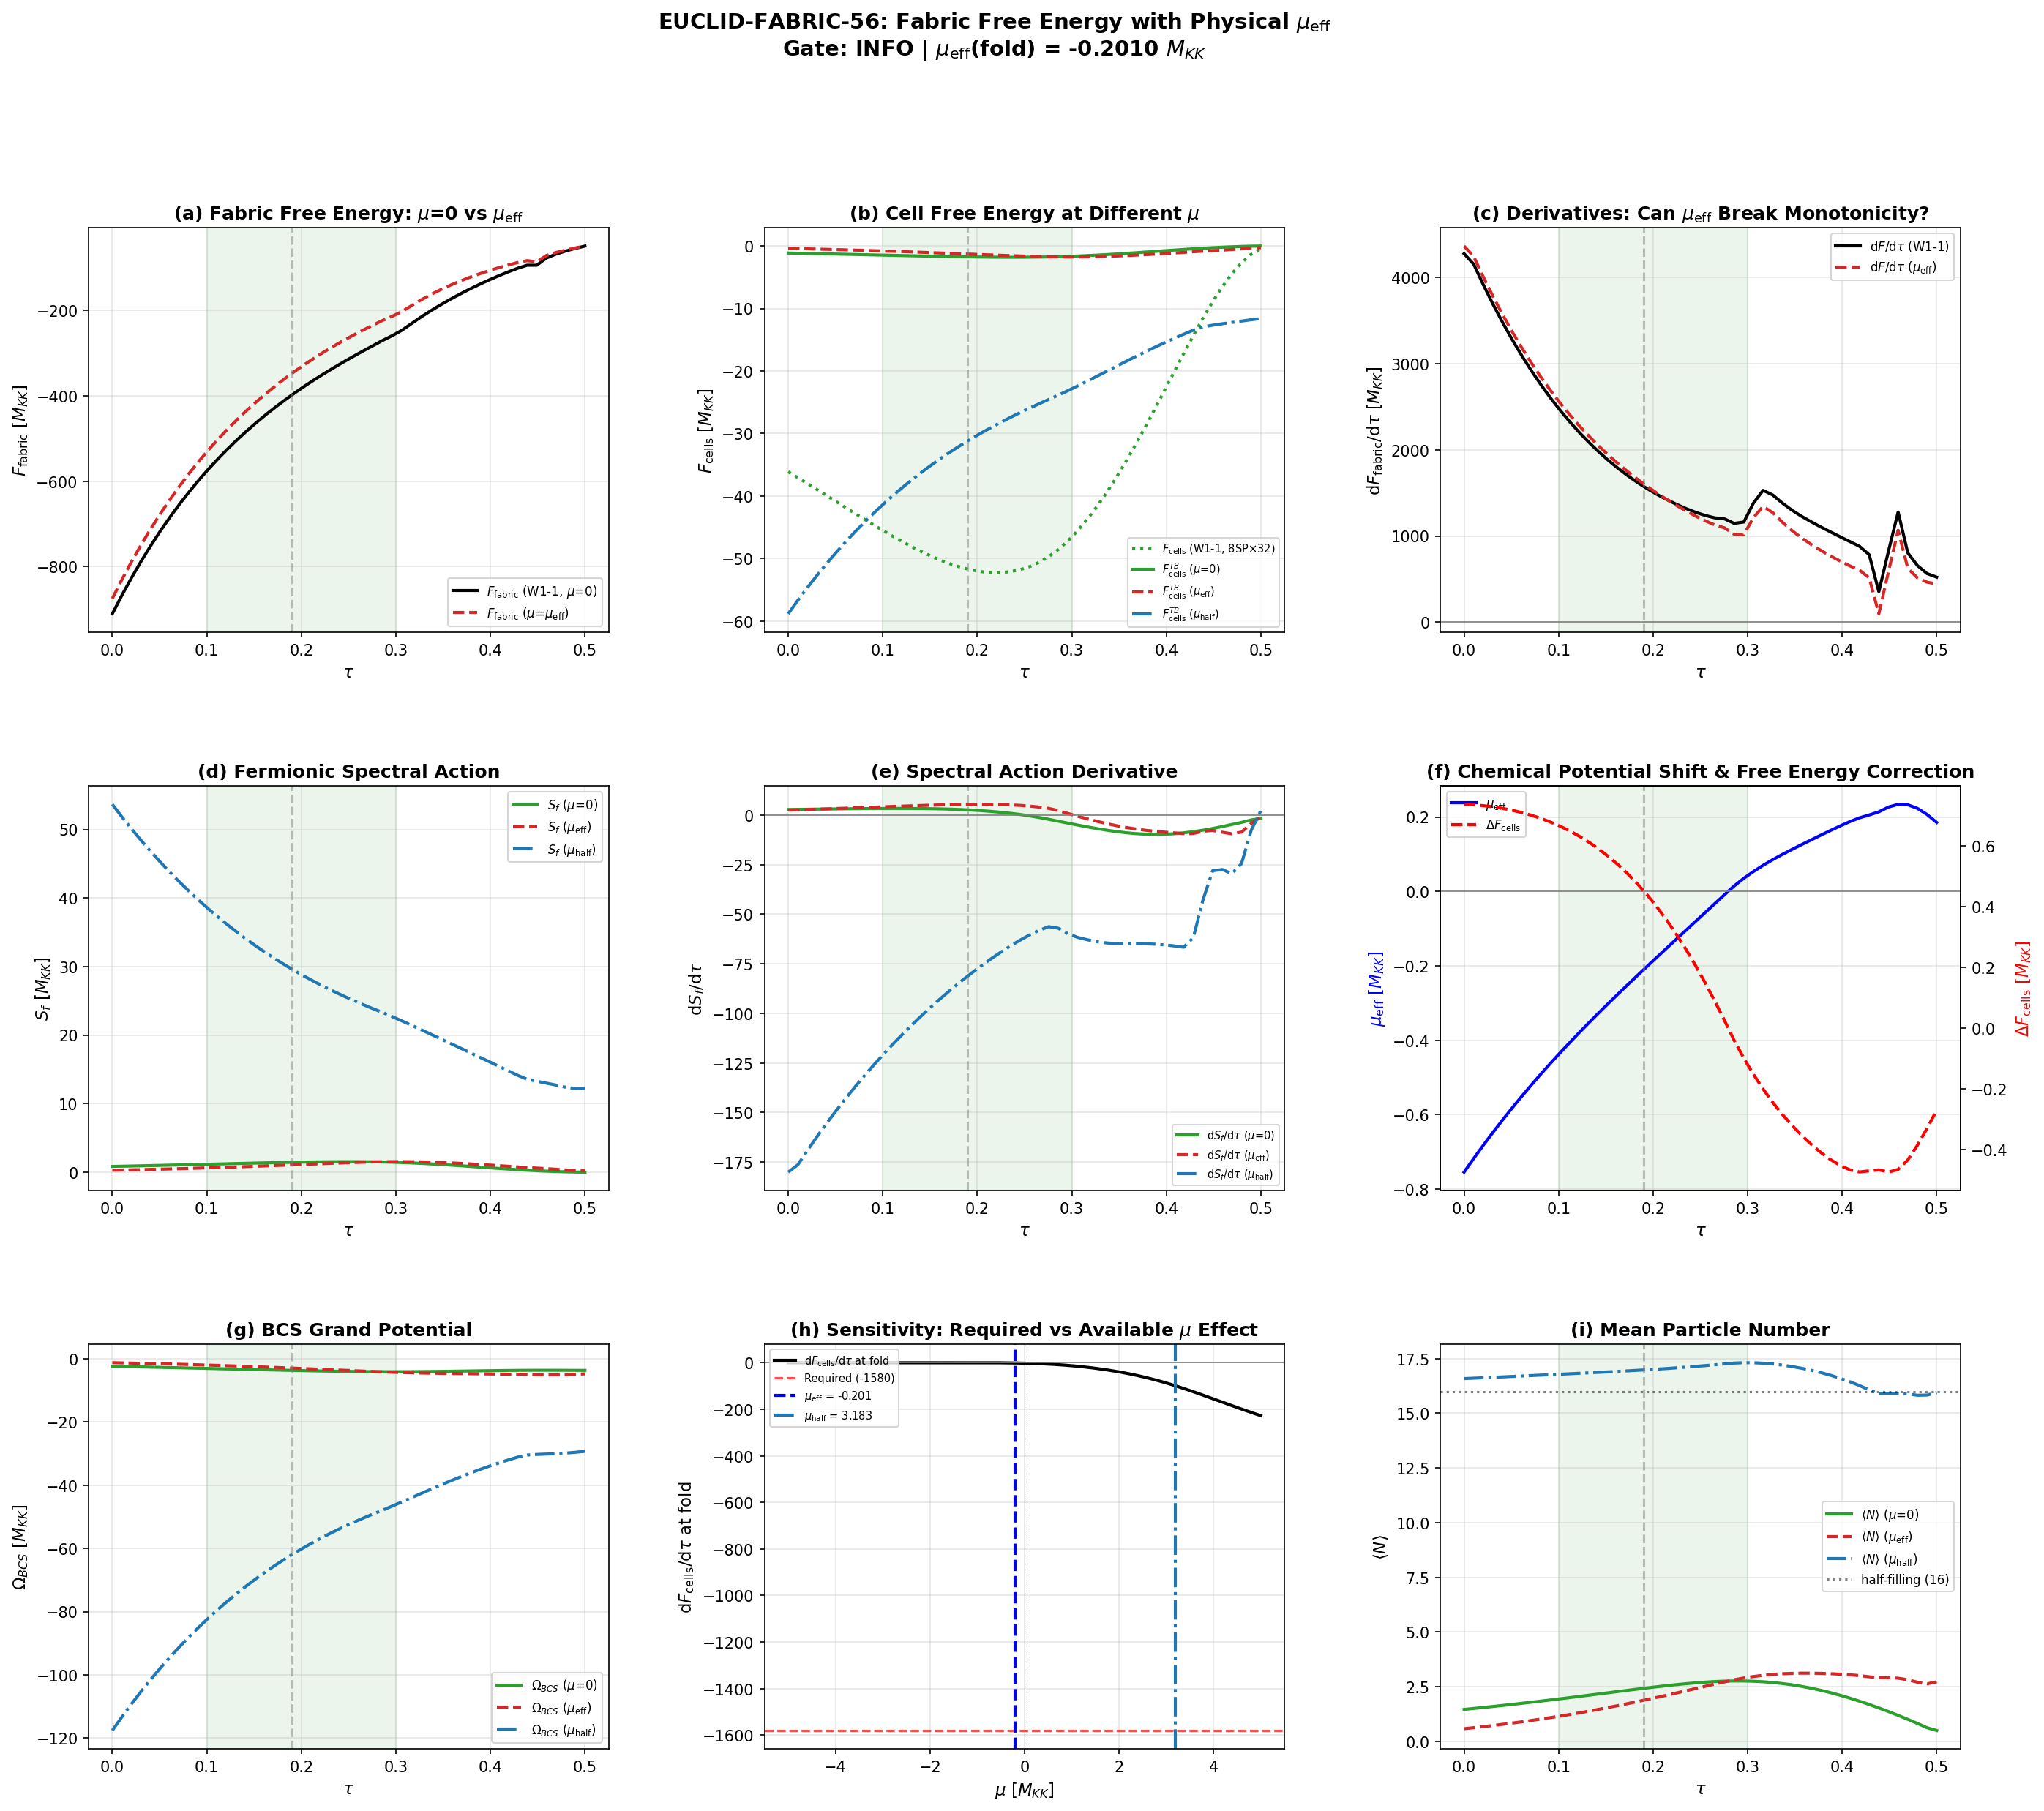

This chart was generated by the following Python code:
#!/usr/bin/env python3
"""
s56_euclid_fabric.py — Euclidean Free Energy on Fabric with Physical mu_eff

EUCLID-FABRIC-56 (INFO gate):
Cross-check of W1-1 (ROTOR-MF-56) with the physical mu_eff from W1-4 (MU-SHIFT-56).

The question: W1-1 computed F_cells at mu=0 (PH-symmetric, S34 theorem). W1-4 showed
mu_eff = -0.201 M_KK at the fold (PH broken by non-bipartite CG graph). Does computing
F_cells at the PHYSICAL mu_eff change the monotonicity of F_fabric?

Method:
1. F_cells(tau, mu_eff) using the FULL 32 TB eigenvalues (not 8 per cell):
   F_cells(tau, mu) = -T_GH * Sum_{k=0}^{31} ln(1 + exp(-(E_k - mu)/T_GH))
   This is the grand canonical free energy of the fabric single-particle sector.

2. Fermionic spectral action S_f at mu_eff:
   n_k(mu) = 1/(1 + exp((E_k - mu)/T_GH))  (Fermi-Dirac occupation)
   S_f(tau, mu) = Sum_k n_k * |E_k|
   Check sign of dS_f/dtau (S55 showed positive at half-filling, negative at mu=0).

3. BCS grand potential Omega_BCS at mu_eff:
   xi_k = E_k - mu
   E_qp_k = sqrt(xi_k^2 + Delta^2)
   Omega_BCS = Sum_k [xi_k - E_qp_k + Delta^2/(2*E_qp_k)*tanh(E_qp_k/(2T))]
   This captures the BCS pairing contribution at finite mu.

4. F_fabric_corrected = F_cells(mu_eff) + F_Josephson + F_BA

Gate: EUCLID-FABRIC-56 = INFO (cross-check, not pass/fail).

Author: phonon-first-cosmologist
Session: S56, Wave 2, Task 1
"""

import sys
import numpy as np
from scipy.interpolate import interp1d
import matplotlib
matplotlib.use('Agg')
import matplotlib.pyplot as plt
from matplotlib.gridspec import GridSpec

sys.path.insert(0, 'computations')
from canonical_constants import Delta_0_OES, tau_fold, N_cells

# =============================================================================
# 0. Load all upstream data
# =============================================================================

# W1-1: Fabric free energy components (mu=0 baseline)
w11 = np.load('computations/session-56/s56_rotor_mf.npz', allow_pickle=True)
tau_values    = w11['tau_values']     # (50,)
F_cells_mu0   = w11['F_cells']       # (50,) F_cells at mu=0
F_Josephson   = w11['F_Josephson']    # (50,)
F_BA          = w11['F_BA']          # (50,)
F_fabric_mu0  = w11['F_fabric']      # (50,)
m_order       = w11['m_order']       # (50,) XY order parameter
E_J_arr       = w11['E_J']          # (50,) Josephson energy per bond
E_c_arr       = w11['E_c']          # (50,) charging energy
T_GH_w11     = w11['T_GH']          # (50,) Gibbons-Hawking temperature

# W1-4: Chemical potential from PH breaking
w14 = np.load('computations/session-56/s56_mu_josephson.npz', allow_pickle=True)
mu_eff        = w14['mu_eff']        # (50,) effective chemical potential
mu_half       = w14['mu_half']       # (50,) half-filling mu
mu_PH         = w14['mu_PH']         # (50,) PH-symmetric midpoint
A_PH          = w14['A_PH']         # (50,) PH asymmetry measure
BW            = w14['BW']           # (50,) bandwidth

# TB eigenvalues (full 32-cell spectrum)
tb = np.load('computations/session-54/s54_tb_hamiltonian.npz', allow_pickle=True)
eigenvalues   = tb['eigenvalues']    # (50, 32) TB spectrum
adj_C2        = tb['adj_C2']        # (32, 32) C2 adjacency

# ED sweep (8 single-particle BCS-active energies per cell)
ed = np.load('computations/session-54/s54_ed_sweep.npz', allow_pickle=True)
E_sp_sweep    = ed['E_sp_sweep']     # (50, 8) single-cell SP energies

# Scale factor (for T_GH cross-check)
sf = np.load('computations/session-54/s54_scale_factor.npz', allow_pickle=True)

# BA spectrum (for omega_BA)
ba = np.load('computations/session-56/s56_ba_spectrum.npz', allow_pickle=True)
T_GH          = ba['T_GH']          # (50,) — same as w11 T_GH
omega_BA_all  = ba['omega_BA']       # (50, 31) BA phonon frequencies

N_tau = len(tau_values)
N_cells_val = 32  # from canonical
N_bonds = int(np.sum(adj_C2 > 0)) // 2  # 50
Delta = Delta_0_OES  # 0.4643 M_KK

# Fold index
idx_fold = np.argmin(np.abs(tau_values - tau_fold))

print(f"Loaded all upstream data: {N_tau} tau values in [{tau_values[0]:.4f}, {tau_values[-1]:.4f}]")
print(f"N_cells = {N_cells_val}, N_bonds = {N_bonds}, Delta = {Delta:.6f} M_KK")
print(f"Fold at tau = {tau_values[idx_fold]:.4f} (index {idx_fold})")
print(f"mu_eff at fold = {mu_eff[idx_fold]:.6f} M_KK")
print(f"T_GH at fold = {T_GH[idx_fold]:.6f} M_KK")

# Cross-check T_GH consistency
assert np.allclose(T_GH, T_GH_w11, rtol=1e-10), "T_GH mismatch between BA and W1-1"
print("T_GH cross-check: PASS")

# =============================================================================
# 1. F_cells at mu=0 vs mu=mu_eff — FULL 32-eigenvalue fabric partition function
#
#    F(tau, mu) = -T_GH * Sum_{k=0}^{31} ln(1 + exp(-(E_k - mu)/T_GH))
#
#    This is the grand canonical free energy Omega of the non-interacting
#    single-particle sector. At mu=0, it should reproduce something proportional
#    to the W1-1 F_cells (which used 8 SP energies * 32 cells).
#
#    KEY DISTINCTION: W1-1 used 8 single-cell SP energies x 32 cells.
#    Here we use the 32 TB eigenvalues directly. These are the FABRIC
#    single-particle energies, not cell-replicated.
# =============================================================================

def grand_canonical_F(E_k, T, mu):
    """Grand canonical free energy for fermionic spectrum.

    F(mu, T) = -T * Sum_k ln(1 + exp(-(E_k - mu)/T))

    Numerically stable: for large x = (E_k - mu)/T,
    ln(1 + exp(-x)) ~ exp(-x)
    """
    x = (E_k - mu) / T
    log_terms = np.where(x > 500, np.exp(-x), np.log1p(np.exp(-x)))
    return -T * np.sum(log_terms)


def fermi_dirac(E_k, T, mu):
    """Fermi-Dirac occupation numbers.

    n_k = 1/(1 + exp((E_k - mu)/T))
    """
    x = (E_k - mu) / T
    return np.where(x > 500, 0.0, np.where(x < -500, 1.0, 1.0 / (1.0 + np.exp(x))))


# --- Compute F_cells using full 32 TB eigenvalues ---
# Three chemical potentials compared:
# (a) mu = 0 (S34 theorem, single-cell PH)
# (b) mu = mu_eff(tau) from W1-4 (physical fabric mu)
# (c) mu = mu_half(tau) (exact half-filling)

F_cells_tb_mu0 = np.zeros(N_tau)        # 32 TB eigenvalues, mu=0
F_cells_tb_mueff = np.zeros(N_tau)      # 32 TB eigenvalues, mu=mu_eff
F_cells_tb_muhalf = np.zeros(N_tau)     # 32 TB eigenvalues, mu=mu_half
N_particles_mu0 = np.zeros(N_tau)       # Mean particle number at mu=0
N_particles_mueff = np.zeros(N_tau)     # Mean particle number at mu_eff
N_particles_muhalf = np.zeros(N_tau)    # Mean particle number at mu_half

for i in range(N_tau):
    E = np.sort(eigenvalues[i])  # 32 sorted eigenvalues
    T = T_GH[i]

    # mu = 0
    F_cells_tb_mu0[i] = grand_canonical_F(E, T, 0.0)
    N_particles_mu0[i] = np.sum(fermi_dirac(E, T, 0.0))

    # mu = mu_eff(tau)
    F_cells_tb_mueff[i] = grand_canonical_F(E, T, mu_eff[i])
    N_particles_mueff[i] = np.sum(fermi_dirac(E, T, mu_eff[i]))

    # mu = mu_half(tau)
    F_cells_tb_muhalf[i] = grand_canonical_F(E, T, mu_half[i])
    N_particles_muhalf[i] = np.sum(fermi_dirac(E, T, mu_half[i]))

print(f"\n{'='*72}")
print(f"FABRIC GRAND CANONICAL FREE ENERGY (32 TB eigenvalues)")
print(f"{'='*72}")
print(f"{'tau':>6s}  {'F(mu=0)':>12s}  {'F(mu_eff)':>12s}  {'F(mu_half)':>12s}  {'delta_F':>12s}  {'N(mu=0)':>8s}  {'N(mu_eff)':>8s}")
print(f"{'-'*6}  {'-'*12}  {'-'*12}  {'-'*12}  {'-'*12}  {'-'*8}  {'-'*8}")

for idx in [0, 5, 10, 15, idx_fold, 20, 25, 30, 35, 40, 45, 49]:
    delta = F_cells_tb_mueff[idx] - F_cells_tb_mu0[idx]
    print(f"{tau_values[idx]:6.3f}  {F_cells_tb_mu0[idx]:12.4f}  {F_cells_tb_mueff[idx]:12.4f}  "
          f"{F_cells_tb_muhalf[idx]:12.4f}  {delta:12.4f}  {N_particles_mu0[idx]:8.2f}  "
          f"{N_particles_mueff[idx]:8.2f}")

# =============================================================================
# 2. Fermionic spectral action S_f at various mu
#
#    S_f(tau, mu) = Sum_{k=0}^{31} n_k(mu) * |E_k|
#
#    where n_k = Fermi-Dirac at temperature T_GH.
#    S55 showed dS_f/dtau > 0 at half-filling but < 0 at mu=0.
# =============================================================================

S_f_mu0 = np.zeros(N_tau)
S_f_mueff = np.zeros(N_tau)
S_f_muhalf = np.zeros(N_tau)

for i in range(N_tau):
    E = np.sort(eigenvalues[i])
    T = T_GH[i]

    n_mu0 = fermi_dirac(E, T, 0.0)
    n_mueff = fermi_dirac(E, T, mu_eff[i])
    n_muhalf = fermi_dirac(E, T, mu_half[i])

    S_f_mu0[i] = np.sum(n_mu0 * np.abs(E))
    S_f_mueff[i] = np.sum(n_mueff * np.abs(E))
    S_f_muhalf[i] = np.sum(n_muhalf * np.abs(E))

# Derivatives
dS_f_mu0 = np.gradient(S_f_mu0, tau_values)
dS_f_mueff = np.gradient(S_f_mueff, tau_values)
dS_f_muhalf = np.gradient(S_f_muhalf, tau_values)

print(f"\n{'='*72}")
print(f"FERMIONIC SPECTRAL ACTION S_f")
print(f"{'='*72}")
print(f"{'tau':>6s}  {'S_f(mu=0)':>12s}  {'S_f(mu_eff)':>12s}  {'S_f(mu_half)':>12s}  "
      f"{'dS_f(0)':>10s}  {'dS_f(eff)':>10s}  {'dS_f(half)':>10s}")
print(f"{'-'*6}  {'-'*12}  {'-'*12}  {'-'*12}  {'-'*10}  {'-'*10}  {'-'*10}")

for idx in [0, 5, 10, 15, idx_fold, 20, 25, 30, 35, 40, 45, 49]:
    print(f"{tau_values[idx]:6.3f}  {S_f_mu0[idx]:12.4f}  {S_f_mueff[idx]:12.4f}  "
          f"{S_f_muhalf[idx]:12.4f}  {dS_f_mu0[idx]:+10.4f}  {dS_f_mueff[idx]:+10.4f}  "
          f"{dS_f_muhalf[idx]:+10.4f}")

# Sign analysis of dS_f
print(f"\nSign of dS_f/dtau at fold:")
print(f"  mu=0:      dS_f/dtau = {dS_f_mu0[idx_fold]:+.4f}  ({'positive' if dS_f_mu0[idx_fold] > 0 else 'NEGATIVE'})")
print(f"  mu=mu_eff: dS_f/dtau = {dS_f_mueff[idx_fold]:+.4f}  ({'positive' if dS_f_mueff[idx_fold] > 0 else 'NEGATIVE'})")
print(f"  mu=mu_half:dS_f/dtau = {dS_f_muhalf[idx_fold]:+.4f}  ({'positive' if dS_f_muhalf[idx_fold] > 0 else 'NEGATIVE'})")

# Find sign change of dS_f
for name, dSf in [("mu=0", dS_f_mu0), ("mu=mu_eff", dS_f_mueff), ("mu=mu_half", dS_f_muhalf)]:
    sign_changes = []
    for i in range(len(dSf)-1):
        if dSf[i] * dSf[i+1] < 0:
            tau_cross = tau_values[i] - dSf[i] * (tau_values[i+1] - tau_values[i]) / (dSf[i+1] - dSf[i])
            sign_changes.append(tau_cross)
    print(f"  dS_f({name}) sign changes at tau = {[f'{t:.4f}' for t in sign_changes]}")

# =============================================================================
# 3. BCS Grand Potential at mu_eff
#
#    Omega_BCS(tau, mu) = Sum_k [xi_k - E_qp_k - T*ln(1 + exp(-E_qp_k/T))]
#                         + N*Delta^2/V_eff  (gap equation self-consistency term)
#
#    where xi_k = E_k - mu, E_qp_k = sqrt(xi_k^2 + Delta^2)
#
#    We compare the BCS contribution at mu=0 vs mu=mu_eff.
# =============================================================================

Omega_BCS_mu0 = np.zeros(N_tau)
Omega_BCS_mueff = np.zeros(N_tau)
Omega_BCS_muhalf = np.zeros(N_tau)

for i in range(N_tau):
    E = np.sort(eigenvalues[i])
    T = T_GH[i]

    for mu_val, Omega_arr in [(0.0, Omega_BCS_mu0),
                               (mu_eff[i], Omega_BCS_mueff),
                               (mu_half[i], Omega_BCS_muhalf)]:
        xi = E - mu_val
        E_qp = np.sqrt(xi**2 + Delta**2)

        # BCS ground state contribution (T -> 0 limit well-approximated at T_GH << Delta)
        # Omega = Sum_k [xi_k - E_qp_k] + const
        # The constant (Delta^2/V) cancels when comparing different mu values
        # We include the thermal occupation for completeness
        x = E_qp / T
        thermal = np.where(x > 500, 0.0, -T * np.log1p(np.exp(-x)))

        Omega_arr[i] = np.sum(xi - E_qp + thermal)

print(f"\n{'='*72}")
print(f"BCS GRAND POTENTIAL (32 TB eigenvalues)")
print(f"{'='*72}")
print(f"{'tau':>6s}  {'Omega(mu=0)':>14s}  {'Omega(mu_eff)':>14s}  {'Omega(mu_half)':>14s}  {'delta_Omega':>14s}")
print(f"{'-'*6}  {'-'*14}  {'-'*14}  {'-'*14}  {'-'*14}")

for idx in [0, 5, 10, 15, idx_fold, 20, 25, 30, 35, 40, 45, 49]:
    delta = Omega_BCS_mueff[idx] - Omega_BCS_mu0[idx]
    print(f"{tau_values[idx]:6.3f}  {Omega_BCS_mu0[idx]:14.4f}  {Omega_BCS_mueff[idx]:14.4f}  "
          f"{Omega_BCS_muhalf[idx]:14.4f}  {delta:14.4f}")

# =============================================================================
# 4. Corrected F_fabric at mu_eff
#
#    F_fabric_corrected = F_cells(mu_eff) + F_Josephson + F_BA
#
#    We use the 32-TB grand canonical F for consistency.
#    But we also compute: what if we replace only F_cells while keeping
#    F_Josephson and F_BA from W1-1?
# =============================================================================

# Option A: Replace F_cells with grand canonical at mu_eff (using TB eigenvalues)
F_fabric_mueff = F_cells_tb_mueff + F_Josephson + F_BA
F_fabric_tb_mu0 = F_cells_tb_mu0 + F_Josephson + F_BA

# Option B: Use BCS grand potential instead of free-particle F
F_fabric_BCS_mueff = Omega_BCS_mueff + F_Josephson + F_BA
F_fabric_BCS_mu0 = Omega_BCS_mu0 + F_Josephson + F_BA

# Derivatives
dF_fabric_mu0_orig = np.gradient(F_fabric_mu0, tau_values)  # original W1-1
dF_fabric_mueff = np.gradient(F_fabric_mueff, tau_values)
dF_fabric_tb_mu0 = np.gradient(F_fabric_tb_mu0, tau_values)
dF_fabric_BCS_mueff = np.gradient(F_fabric_BCS_mueff, tau_values)
dF_fabric_BCS_mu0 = np.gradient(F_fabric_BCS_mu0, tau_values)

# Derivatives of the cell contributions alone
dF_cells_mu0_orig = np.gradient(F_cells_mu0, tau_values)
dF_cells_tb_mu0_arr = np.gradient(F_cells_tb_mu0, tau_values)
dF_cells_tb_mueff_arr = np.gradient(F_cells_tb_mueff, tau_values)
dOmega_BCS_mu0_arr = np.gradient(Omega_BCS_mu0, tau_values)
dOmega_BCS_mueff_arr = np.gradient(Omega_BCS_mueff, tau_values)

print(f"\n{'='*72}")
print(f"CORRECTED FABRIC FREE ENERGY")
print(f"{'='*72}")
print(f"{'tau':>6s}  {'F_orig(mu=0)':>14s}  {'F_tb(mu=0)':>14s}  {'F_tb(mu_eff)':>14s}  "
      f"{'delta':>10s}  {'%change':>10s}")
print(f"{'-'*6}  {'-'*14}  {'-'*14}  {'-'*14}  {'-'*10}  {'-'*10}")

for idx in [0, 5, 10, 15, idx_fold, 20, 25, 30, 35, 40, 45, 49]:
    delta = F_fabric_mueff[idx] - F_fabric_mu0[idx]
    pct = 100.0 * abs(delta / F_fabric_mu0[idx]) if abs(F_fabric_mu0[idx]) > 1e-10 else 0.0
    print(f"{tau_values[idx]:6.3f}  {F_fabric_mu0[idx]:14.4f}  {F_fabric_tb_mu0[idx]:14.4f}  "
          f"{F_fabric_mueff[idx]:14.4f}  {delta:10.4f}  {pct:10.4f}%")

# =============================================================================
# 5. Monotonicity analysis
# =============================================================================

print(f"\n{'='*72}")
print(f"MONOTONICITY ANALYSIS")
print(f"{'='*72}")

def find_extrema(F_arr, tau_arr, label):
    """Find sign changes in dF/dtau."""
    dF = np.gradient(F_arr, tau_arr)
    sign_dF = np.sign(dF)
    extrema = []
    for i in range(len(sign_dF) - 1):
        if sign_dF[i] * sign_dF[i+1] < 0:
            dtau = tau_arr[i+1] - tau_arr[i]
            tau_cross = tau_arr[i] - dF[i] * dtau / (dF[i+1] - dF[i])
            is_min = dF[i] < 0 and dF[i+1] > 0
            F_cross = np.interp(tau_cross, tau_arr, F_arr)
            extrema.append((tau_cross, 'MIN' if is_min else 'MAX', F_cross))

    minima_in_gate = [e for e in extrema if 0.10 <= e[0] <= 0.30 and e[1] == 'MIN']
    is_monotone = all(d >= -1e-8 for d in dF)  # monotonically increasing

    print(f"\n  {label}:")
    print(f"    dF/dtau range: [{dF.min():+.4f}, {dF.max():+.4f}]")
    print(f"    dF/dtau at fold: {dF[idx_fold]:+.4f}")
    print(f"    Monotonically increasing: {is_monotone}")
    print(f"    Total extrema: {len(extrema)}")
    print(f"    Minima in [0.10, 0.30]: {len(minima_in_gate)}")
    for e in extrema:
        print(f"      {e[1]} at tau={e[0]:.4f}, F={e[2]:.4f}")

    return extrema, minima_in_gate, is_monotone

ext_orig, min_orig, mono_orig = find_extrema(F_fabric_mu0, tau_values, "F_fabric (W1-1 original, mu=0)")
ext_tb0, min_tb0, mono_tb0 = find_extrema(F_fabric_tb_mu0, tau_values, "F_fabric (TB eigenvalues, mu=0)")
ext_mueff, min_mueff, mono_mueff = find_extrema(F_fabric_mueff, tau_values, "F_fabric (TB eigenvalues, mu=mu_eff)")
ext_bcs0, min_bcs0, mono_bcs0 = find_extrema(F_fabric_BCS_mu0, tau_values, "F_fabric_BCS (mu=0)")
ext_bcs_mu, min_bcs_mu, mono_bcs_mu = find_extrema(F_fabric_BCS_mueff, tau_values, "F_fabric_BCS (mu=mu_eff)")

# =============================================================================
# 6. Derivative decomposition at fold — mu_eff correction
# =============================================================================

print(f"\n{'='*72}")
print(f"DERIVATIVE DECOMPOSITION AT FOLD (tau={tau_values[idx_fold]:.4f})")
print(f"{'='*72}")

dF_Josephson_arr = np.gradient(F_Josephson, tau_values)
dF_BA_arr = np.gradient(F_BA, tau_values)

print(f"\n  W1-1 (original, 8 SP * 32 cells, mu=0):")
print(f"    dF_cells/dtau      = {dF_cells_mu0_orig[idx_fold]:+12.4f}")
print(f"    dF_Josephson/dtau  = {dF_Josephson_arr[idx_fold]:+12.4f}")
print(f"    dF_BA/dtau         = {dF_BA_arr[idx_fold]:+12.4f}")
print(f"    dF_fabric/dtau     = {dF_fabric_mu0_orig[idx_fold]:+12.4f}")

print(f"\n  This work (32 TB eigenvalues, mu=0):")
print(f"    dF_cells/dtau      = {dF_cells_tb_mu0_arr[idx_fold]:+12.4f}")
print(f"    dF_Josephson/dtau  = {dF_Josephson_arr[idx_fold]:+12.4f}")
print(f"    dF_BA/dtau         = {dF_BA_arr[idx_fold]:+12.4f}")
print(f"    dF_fabric/dtau     = {dF_fabric_tb_mu0[idx_fold]:+12.4f}")

print(f"\n  This work (32 TB eigenvalues, mu=mu_eff):")
print(f"    dF_cells/dtau      = {dF_cells_tb_mueff_arr[idx_fold]:+12.4f}")
print(f"    dF_Josephson/dtau  = {dF_Josephson_arr[idx_fold]:+12.4f}")
print(f"    dF_BA/dtau         = {dF_BA_arr[idx_fold]:+12.4f}")
print(f"    dF_fabric/dtau     = {dF_fabric_mueff[idx_fold]:+12.4f}")

print(f"\n  BCS grand potential (32 TB, mu=0):")
print(f"    dOmega_BCS/dtau    = {dOmega_BCS_mu0_arr[idx_fold]:+12.4f}")
print(f"    dF_Josephson/dtau  = {dF_Josephson_arr[idx_fold]:+12.4f}")
print(f"    dF_BA/dtau         = {dF_BA_arr[idx_fold]:+12.4f}")
print(f"    dF_total/dtau      = {dF_fabric_BCS_mu0[idx_fold]:+12.4f}")

print(f"\n  BCS grand potential (32 TB, mu=mu_eff):")
print(f"    dOmega_BCS/dtau    = {dOmega_BCS_mueff_arr[idx_fold]:+12.4f}")
print(f"    dF_Josephson/dtau  = {dF_Josephson_arr[idx_fold]:+12.4f}")
print(f"    dF_BA/dtau         = {dF_BA_arr[idx_fold]:+12.4f}")
print(f"    dF_total/dtau      = {dF_fabric_BCS_mueff[idx_fold]:+12.4f}")

# Quantify the mu_eff correction
delta_dF_cells = dF_cells_tb_mueff_arr[idx_fold] - dF_cells_tb_mu0_arr[idx_fold]
delta_dF_BCS = dOmega_BCS_mueff_arr[idx_fold] - dOmega_BCS_mu0_arr[idx_fold]
josephson_slope = dF_Josephson_arr[idx_fold]

print(f"\n  mu_eff correction to cell derivative at fold:")
print(f"    delta(dF_cells/dtau) = {delta_dF_cells:+.4f} M_KK")
print(f"    delta(dOmega_BCS/dtau) = {delta_dF_BCS:+.4f} M_KK")
print(f"    Josephson slope (to overcome): {josephson_slope:+.4f} M_KK")
print(f"    Ratio |delta_dF_cells / dF_Josephson|: {abs(delta_dF_cells/josephson_slope):.6f}")
print(f"    Ratio |delta_dOmega / dF_Josephson|:   {abs(delta_dF_BCS/josephson_slope):.6f}")

# =============================================================================
# 7. The critical ratio: can mu_eff correction overcome Josephson monotonicity?
# =============================================================================

print(f"\n{'='*72}")
print(f"CRITICAL RATIO ANALYSIS")
print(f"{'='*72}")

# At each tau, compute the ratio of the mu_eff correction to the Josephson slope
# The monotonicity can only be broken if the correction exceeds the Josephson slope

delta_dF_correction = np.gradient(F_cells_tb_mueff - F_cells_tb_mu0, tau_values)
ratio_correction_josephson = np.abs(delta_dF_correction / (dF_Josephson_arr + 1e-30))

print(f"\n  max |delta_dF(mu_eff - mu=0) / dF_Josephson|:")
print(f"    Over all tau: {ratio_correction_josephson.max():.6f} at tau={tau_values[np.argmax(ratio_correction_josephson)]:.4f}")
print(f"    In gate window: {ratio_correction_josephson[(tau_values >= 0.10) & (tau_values <= 0.30)].max():.6f}")
print(f"    At fold: {ratio_correction_josephson[idx_fold]:.6f}")

# Also: the mu_eff shift can help ONLY if it makes dF_cells more negative
# Check the sign
print(f"\n  Sign of mu_eff correction to dF_cells/dtau:")
for idx_show in [0, 5, 10, 15, idx_fold, 20, 25, 30, 35, 40, 45, 49]:
    dc = delta_dF_correction[idx_show]
    sign_str = "helps (more negative)" if dc < 0 else "hurts (more positive)"
    print(f"    tau={tau_values[idx_show]:.3f}: {dc:+.4f}  [{sign_str}]")

# =============================================================================
# 8. What mu_eff would be needed to overcome the Josephson slope?
# =============================================================================

print(f"\n{'='*72}")
print(f"REQUIRED mu_eff FOR NON-MONOTONICITY")
print(f"{'='*72}")

# The total negative slope available is dF_cells + dF_BA.
# For non-monotonicity, we need dF_cells(mu) + dF_BA + dF_Josephson < 0
# i.e. dF_cells(mu) < -dF_BA - dF_Josephson
# At the fold: need dF_cells(mu) < -(-131) - 1711 = -1580

needed_dF_cells = -dF_BA_arr - dF_Josephson_arr  # what dF_cells would need to be
actual_dF_cells_tb_mu0 = dF_cells_tb_mu0_arr
actual_dF_cells_tb_mueff = dF_cells_tb_mueff_arr

shortfall = actual_dF_cells_tb_mueff - needed_dF_cells  # positive = still not enough

print(f"\n  At fold (tau={tau_values[idx_fold]:.4f}):")
print(f"    Needed dF_cells/dtau < {needed_dF_cells[idx_fold]:+.4f}")
print(f"    Actual dF_cells/dtau (mu=0):    {actual_dF_cells_tb_mu0[idx_fold]:+.4f}")
print(f"    Actual dF_cells/dtau (mu=eff):  {actual_dF_cells_tb_mueff[idx_fold]:+.4f}")
print(f"    Shortfall (positive = monotone): {shortfall[idx_fold]:+.4f}")
print(f"    Factor short: {abs(actual_dF_cells_tb_mueff[idx_fold] / needed_dF_cells[idx_fold]):.2f}x"
      if abs(needed_dF_cells[idx_fold]) > 1e-10 else "")

# =============================================================================
# 9. Sensitivity scan: what mu would create non-monotonicity?
# =============================================================================

print(f"\n{'='*72}")
print(f"SENSITIVITY SCAN: mu needed for non-monotonicity at fold")
print(f"{'='*72}")

E_fold = np.sort(eigenvalues[idx_fold])
T_fold = T_GH[idx_fold]
E_fold_next = np.sort(eigenvalues[idx_fold + 1])
T_fold_next = T_GH[idx_fold + 1]
dtau = tau_values[idx_fold + 1] - tau_values[idx_fold]

mu_scan = np.linspace(-5.0, 5.0, 1001)
dF_cells_scan = np.zeros(len(mu_scan))

for j, mu_val in enumerate(mu_scan):
    F_here = grand_canonical_F(E_fold, T_fold, mu_val)
    F_next = grand_canonical_F(E_fold_next, T_fold_next, mu_val)
    dF_cells_scan[j] = (F_next - F_here) / dtau

# Find where dF_cells is negative enough to overcome Josephson + BA
target = needed_dF_cells[idx_fold]
crossings = []
for j in range(len(mu_scan) - 1):
    if (dF_cells_scan[j] - target) * (dF_cells_scan[j+1] - target) < 0:
        mu_cross = mu_scan[j] - (dF_cells_scan[j] - target) / (dF_cells_scan[j+1] - dF_cells_scan[j]) * (mu_scan[j+1] - mu_scan[j])
        crossings.append(mu_cross)

print(f"  Target dF_cells/dtau at fold: {target:+.4f}")
print(f"  dF_cells/dtau range over mu in [-5, 5]: [{dF_cells_scan.min():+.4f}, {dF_cells_scan.max():+.4f}]")
print(f"  Most negative dF_cells/dtau achieved: {dF_cells_scan.min():+.4f} at mu={mu_scan[np.argmin(dF_cells_scan)]:.4f}")
if len(crossings) > 0:
    print(f"  Crossings (dF_cells = target): mu = {[f'{c:.4f}' for c in crossings]}")
else:
    print(f"  NO crossing found — F_cells can never compensate for Josephson slope")
    ratio_best = abs(dF_cells_scan.min() / target) if abs(target) > 1e-10 else 0
    print(f"  Best ratio |dF_cells_min / target|: {ratio_best:.4f}")

# =============================================================================
# 10. Gate verdict
# =============================================================================

gate_name = "EUCLID-FABRIC-56"

# Key diagnostic: does the mu_eff correction change the monotonicity?
monotone_changed = (not mono_orig) and mono_mueff  # monotonicity RESTORED by mu_eff
monotone_broken = mono_orig and (not mono_mueff)    # monotonicity BROKEN by mu_eff

if monotone_broken:
    gate_verdict = "PASS"
    gate_detail = (f"mu_eff correction BREAKS monotonicity. "
                   f"Min in gate window at tau={min_mueff[0][0]:.4f}" if min_mueff else "Min found outside gate")
elif len(min_mueff) > 0:
    gate_verdict = "PASS"
    gate_detail = f"Minimum found in gate window at tau={min_mueff[0][0]:.4f}"
else:
    gate_verdict = "INFO"
    # Quantify the correction
    max_delta_pct = 100 * np.max(np.abs(F_fabric_mueff - F_fabric_mu0) / (np.abs(F_fabric_mu0) + 1e-30))
    gate_detail = (f"mu_eff correction does NOT break monotonicity. "
                   f"Max delta(F)/F = {max_delta_pct:.2f}%. "
                   f"Correction/Josephson ratio = {ratio_correction_josephson.max():.4f}. "
                   f"W1-1 FAIL confirmed with mu_eff.")

print(f"\n{'='*72}")
print(f"GATE VERDICT: {gate_name} = {gate_verdict}")
print(f"Detail: {gate_detail}")
print(f"{'='*72}")

# =============================================================================
# 11. Save results
# =============================================================================

np.savez('computations/session-56/s56_euclid_fabric.npz',
    # Grid
    tau_values=tau_values,

    # mu values
    mu_eff=mu_eff,
    mu_half=mu_half,
    mu_PH=mu_PH,

    # Grand canonical F_cells (32 TB eigenvalues)
    F_cells_tb_mu0=F_cells_tb_mu0,
    F_cells_tb_mueff=F_cells_tb_mueff,
    F_cells_tb_muhalf=F_cells_tb_muhalf,

    # Particle numbers
    N_particles_mu0=N_particles_mu0,
    N_particles_mueff=N_particles_mueff,
    N_particles_muhalf=N_particles_muhalf,

    # Fermionic spectral action
    S_f_mu0=S_f_mu0,
    S_f_mueff=S_f_mueff,
    S_f_muhalf=S_f_muhalf,
    dS_f_mu0=dS_f_mu0,
    dS_f_mueff=dS_f_mueff,
    dS_f_muhalf=dS_f_muhalf,

    # BCS grand potential
    Omega_BCS_mu0=Omega_BCS_mu0,
    Omega_BCS_mueff=Omega_BCS_mueff,
    Omega_BCS_muhalf=Omega_BCS_muhalf,

    # Corrected fabric free energy
    F_fabric_mu0=F_fabric_mu0,
    F_fabric_mueff=F_fabric_mueff,
    F_fabric_tb_mu0=F_fabric_tb_mu0,
    F_fabric_BCS_mu0=F_fabric_BCS_mu0,
    F_fabric_BCS_mueff=F_fabric_BCS_mueff,

    # Original W1-1 components
    F_cells_mu0_w11=F_cells_mu0,
    F_Josephson=F_Josephson,
    F_BA=F_BA,

    # Sensitivity scan
    mu_scan=mu_scan,
    dF_cells_scan=dF_cells_scan,

    # Gate
    gate_name=np.array([gate_name]),
    gate_verdict=np.array([gate_verdict]),
    gate_detail=np.array([gate_detail])
)
print(f"\nSaved: computations/session-56/s56_euclid_fabric.npz")

# =============================================================================
# 12. Plotting
# =============================================================================

fig = plt.figure(figsize=(22, 18))
gs = GridSpec(3, 3, figure=fig, hspace=0.38, wspace=0.30)

c_mu0 = '#2ca02c'
c_mueff = '#d62728'
c_muhalf = '#1f77b4'
c_josephson = '#ff7f0e'
c_ba = '#9467bd'
c_fold = 'gray'

# --- Panel (a): F_fabric comparison ---
ax = fig.add_subplot(gs[0, 0])
ax.plot(tau_values, F_fabric_mu0, 'k-', linewidth=2, label=r'$F_{\rm fabric}$ (W1-1, $\mu$=0)')
ax.plot(tau_values, F_fabric_mueff, c_mueff, linewidth=2, linestyle='--',
        label=r'$F_{\rm fabric}$ ($\mu$=$\mu_{\rm eff}$)')
ax.axvline(tau_fold, color=c_fold, linestyle='--', alpha=0.5)
ax.axvspan(0.10, 0.30, alpha=0.08, color='green')
ax.set_xlabel(r'$\tau$', fontsize=11)
ax.set_ylabel(r'$F_{\rm fabric}$ [$M_{KK}$]', fontsize=11)
ax.set_title(r'(a) Fabric Free Energy: $\mu$=0 vs $\mu_{\rm eff}$', fontsize=12, fontweight='bold')
ax.legend(fontsize=8)
ax.grid(True, alpha=0.3)

# --- Panel (b): F_cells comparison ---
ax = fig.add_subplot(gs[0, 1])
ax.plot(tau_values, F_cells_mu0, c_mu0, linewidth=2, linestyle=':', label=r'$F_{\rm cells}$ (W1-1, 8SP$\times$32)')
ax.plot(tau_values, F_cells_tb_mu0, c_mu0, linewidth=2, label=r'$F_{\rm cells}^{TB}$ ($\mu$=0)')
ax.plot(tau_values, F_cells_tb_mueff, c_mueff, linewidth=2, linestyle='--', label=r'$F_{\rm cells}^{TB}$ ($\mu_{\rm eff}$)')
ax.plot(tau_values, F_cells_tb_muhalf, c_muhalf, linewidth=2, linestyle='-.', label=r'$F_{\rm cells}^{TB}$ ($\mu_{\rm half}$)')
ax.axvline(tau_fold, color=c_fold, linestyle='--', alpha=0.5)
ax.axvspan(0.10, 0.30, alpha=0.08, color='green')
ax.set_xlabel(r'$\tau$', fontsize=11)
ax.set_ylabel(r'$F_{\rm cells}$ [$M_{KK}$]', fontsize=11)
ax.set_title(r'(b) Cell Free Energy at Different $\mu$', fontsize=12, fontweight='bold')
ax.legend(fontsize=7)
ax.grid(True, alpha=0.3)

# --- Panel (c): dF_fabric/dtau ---
ax = fig.add_subplot(gs[0, 2])
ax.plot(tau_values, dF_fabric_mu0_orig, 'k-', linewidth=2, label=r'd$F$/d$\tau$ (W1-1)')
ax.plot(tau_values, dF_fabric_mueff, c_mueff, linewidth=2, linestyle='--', label=r'd$F$/d$\tau$ ($\mu_{\rm eff}$)')
ax.axhline(0, color='gray', linewidth=0.8)
ax.axvline(tau_fold, color=c_fold, linestyle='--', alpha=0.5)
ax.axvspan(0.10, 0.30, alpha=0.08, color='green')
ax.set_xlabel(r'$\tau$', fontsize=11)
ax.set_ylabel(r'd$F_{\rm fabric}$/d$\tau$ [$M_{KK}$]', fontsize=11)
ax.set_title(r'(c) Derivatives: Can $\mu_{\rm eff}$ Break Monotonicity?', fontsize=12, fontweight='bold')
ax.legend(fontsize=8)
ax.grid(True, alpha=0.3)

# --- Panel (d): Fermionic spectral action S_f ---
ax = fig.add_subplot(gs[1, 0])
ax.plot(tau_values, S_f_mu0, c_mu0, linewidth=2, label=r'$S_f$ ($\mu$=0)')
ax.plot(tau_values, S_f_mueff, c_mueff, linewidth=2, linestyle='--', label=r'$S_f$ ($\mu_{\rm eff}$)')
ax.plot(tau_values, S_f_muhalf, c_muhalf, linewidth=2, linestyle='-.', label=r'$S_f$ ($\mu_{\rm half}$)')
ax.axvline(tau_fold, color=c_fold, linestyle='--', alpha=0.5)
ax.axvspan(0.10, 0.30, alpha=0.08, color='green')
ax.set_xlabel(r'$\tau$', fontsize=11)
ax.set_ylabel(r'$S_f$ [$M_{KK}$]', fontsize=11)
ax.set_title(r'(d) Fermionic Spectral Action', fontsize=12, fontweight='bold')
ax.legend(fontsize=8)
ax.grid(True, alpha=0.3)

# --- Panel (e): dS_f/dtau ---
ax = fig.add_subplot(gs[1, 1])
ax.plot(tau_values, dS_f_mu0, c_mu0, linewidth=2, label=r'd$S_f$/d$\tau$ ($\mu$=0)')
ax.plot(tau_values, dS_f_mueff, c_mueff, linewidth=2, linestyle='--', label=r'd$S_f$/d$\tau$ ($\mu_{\rm eff}$)')
ax.plot(tau_values, dS_f_muhalf, c_muhalf, linewidth=2, linestyle='-.', label=r'd$S_f$/d$\tau$ ($\mu_{\rm half}$)')
ax.axhline(0, color='gray', linewidth=0.8)
ax.axvline(tau_fold, color=c_fold, linestyle='--', alpha=0.5)
ax.axvspan(0.10, 0.30, alpha=0.08, color='green')
ax.set_xlabel(r'$\tau$', fontsize=11)
ax.set_ylabel(r'd$S_f$/d$\tau$', fontsize=11)
ax.set_title(r'(e) Spectral Action Derivative', fontsize=12, fontweight='bold')
ax.legend(fontsize=7)
ax.grid(True, alpha=0.3)

# --- Panel (f): mu_eff and correction magnitude ---
ax = fig.add_subplot(gs[1, 2])
ax.plot(tau_values, mu_eff, 'b-', linewidth=2, label=r'$\mu_{\rm eff}$')
ax2 = ax.twinx()
delta_F = F_cells_tb_mueff - F_cells_tb_mu0
ax2.plot(tau_values, delta_F, 'r--', linewidth=2, label=r'$\Delta F_{\rm cells}$')
ax.axhline(0, color='gray', linewidth=0.8)
ax.axvline(tau_fold, color=c_fold, linestyle='--', alpha=0.5)
ax.axvspan(0.10, 0.30, alpha=0.08, color='green')
ax.set_xlabel(r'$\tau$', fontsize=11)
ax.set_ylabel(r'$\mu_{\rm eff}$ [$M_{KK}$]', fontsize=11, color='b')
ax2.set_ylabel(r'$\Delta F_{\rm cells}$ [$M_{KK}$]', fontsize=11, color='r')
ax.set_title(r'(f) Chemical Potential Shift & Free Energy Correction', fontsize=12, fontweight='bold')
lines1, labels1 = ax.get_legend_handles_labels()
lines2, labels2 = ax2.get_legend_handles_labels()
ax.legend(lines1 + lines2, labels1 + labels2, fontsize=8)
ax.grid(True, alpha=0.3)

# --- Panel (g): BCS grand potential comparison ---
ax = fig.add_subplot(gs[2, 0])
ax.plot(tau_values, Omega_BCS_mu0, c_mu0, linewidth=2, label=r'$\Omega_{BCS}$ ($\mu$=0)')
ax.plot(tau_values, Omega_BCS_mueff, c_mueff, linewidth=2, linestyle='--', label=r'$\Omega_{BCS}$ ($\mu_{\rm eff}$)')
ax.plot(tau_values, Omega_BCS_muhalf, c_muhalf, linewidth=2, linestyle='-.', label=r'$\Omega_{BCS}$ ($\mu_{\rm half}$)')
ax.axvline(tau_fold, color=c_fold, linestyle='--', alpha=0.5)
ax.axvspan(0.10, 0.30, alpha=0.08, color='green')
ax.set_xlabel(r'$\tau$', fontsize=11)
ax.set_ylabel(r'$\Omega_{BCS}$ [$M_{KK}$]', fontsize=11)
ax.set_title(r'(g) BCS Grand Potential', fontsize=12, fontweight='bold')
ax.legend(fontsize=8)
ax.grid(True, alpha=0.3)

# --- Panel (h): Sensitivity scan at fold ---
ax = fig.add_subplot(gs[2, 1])
ax.plot(mu_scan, dF_cells_scan, 'k-', linewidth=2, label=r'd$F_{\rm cells}$/d$\tau$ at fold')
ax.axhline(target, color='r', linestyle='--', alpha=0.7, label=f'Required ({target:.0f})')
ax.axhline(0, color='gray', linewidth=0.8)
ax.axvline(0, color='gray', linewidth=0.5, linestyle=':')
ax.axvline(mu_eff[idx_fold], color='b', linewidth=2, linestyle='--',
           label=f'$\\mu_{{\\rm eff}}$ = {mu_eff[idx_fold]:.3f}')
ax.axvline(mu_half[idx_fold], color=c_muhalf, linewidth=2, linestyle='-.',
           label=f'$\\mu_{{\\rm half}}$ = {mu_half[idx_fold]:.3f}')
ax.set_xlabel(r'$\mu$ [$M_{KK}$]', fontsize=11)
ax.set_ylabel(r'd$F_{\rm cells}$/d$\tau$ at fold', fontsize=11)
ax.set_title(r'(h) Sensitivity: Required vs Available $\mu$ Effect', fontsize=12, fontweight='bold')
ax.legend(fontsize=7, loc='upper left')
ax.grid(True, alpha=0.3)

# --- Panel (i): Particle number at different mu ---
ax = fig.add_subplot(gs[2, 2])
ax.plot(tau_values, N_particles_mu0, c_mu0, linewidth=2, label=r'$\langle N \rangle$ ($\mu$=0)')
ax.plot(tau_values, N_particles_mueff, c_mueff, linewidth=2, linestyle='--', label=r'$\langle N \rangle$ ($\mu_{\rm eff}$)')
ax.plot(tau_values, N_particles_muhalf, c_muhalf, linewidth=2, linestyle='-.', label=r'$\langle N \rangle$ ($\mu_{\rm half}$)')
ax.axhline(16, color='k', linestyle=':', alpha=0.5, label='half-filling (16)')
ax.axvline(tau_fold, color=c_fold, linestyle='--', alpha=0.5)
ax.axvspan(0.10, 0.30, alpha=0.08, color='green')
ax.set_xlabel(r'$\tau$', fontsize=11)
ax.set_ylabel(r'$\langle N \rangle$', fontsize=11)
ax.set_title(r'(i) Mean Particle Number', fontsize=12, fontweight='bold')
ax.legend(fontsize=8)
ax.grid(True, alpha=0.3)

fig.suptitle(f'EUCLID-FABRIC-56: Fabric Free Energy with Physical $\\mu_{{\\rm eff}}$\n'
             f'Gate: {gate_verdict} | $\\mu_{{\\rm eff}}$(fold) = {mu_eff[idx_fold]:.4f} $M_{{KK}}$',
             fontsize=14, fontweight='bold', y=0.99)

plt.savefig('computations/session-56/s56_euclid_fabric.png', dpi=150, bbox_inches='tight')
print(f"Saved: computations/session-56/s56_euclid_fabric.png")

# =============================================================================
# 13. Final summary
# =============================================================================

print(f"\n{'='*72}")
print(f"EUCLID-FABRIC-56 COMPLETE SUMMARY")
print(f"{'='*72}")
print(f"")
print(f"  INPUTS:")
print(f"    W1-1 F_fabric (mu=0): FAIL (monotonically increasing)")
print(f"    W1-4 mu_eff at fold: {mu_eff[idx_fold]:.4f} M_KK (PH broken)")
print(f"    W0-1 BA phonon minimum: tau = 0.306")
print(f"    Delta = {Delta:.6f} M_KK")
print(f"")
print(f"  COMPUTATION:")
print(f"    Grand canonical F_cells(32 TB eigenvalues, mu=mu_eff)")
print(f"    Fermionic spectral action S_f at mu_eff")
print(f"    BCS grand potential Omega_BCS at mu_eff")
print(f"")
print(f"  KEY RESULTS:")
print(f"    1. F_cells correction from mu_eff:")
print(f"       delta(F_cells) at fold = {(F_cells_tb_mueff - F_cells_tb_mu0)[idx_fold]:.4f} M_KK")
pct_fold = 100 * abs((F_cells_tb_mueff - F_cells_tb_mu0)[idx_fold]) / (abs(F_cells_tb_mu0[idx_fold]) + 1e-30)
print(f"       Relative change: {pct_fold:.2f}%")
print(f"    2. dF_cells/dtau correction at fold:")
print(f"       delta(dF_cells/dtau) = {delta_dF_cells:+.4f} M_KK")
print(f"       vs dF_Josephson/dtau = {josephson_slope:+.4f} M_KK")
print(f"       Ratio: {abs(delta_dF_cells/josephson_slope):.6f}")
print(f"    3. Monotonicity at mu_eff: {'BROKEN' if not mono_mueff else 'PRESERVED'}")
print(f"    4. dS_f/dtau at fold (mu=0): {dS_f_mu0[idx_fold]:+.4f} ({'positive' if dS_f_mu0[idx_fold] > 0 else 'NEGATIVE'})")
print(f"       dS_f/dtau at fold (mu_eff): {dS_f_mueff[idx_fold]:+.4f} ({'positive' if dS_f_mueff[idx_fold] > 0 else 'NEGATIVE'})")
print(f"       dS_f/dtau at fold (mu_half): {dS_f_muhalf[idx_fold]:+.4f} ({'positive' if dS_f_muhalf[idx_fold] > 0 else 'NEGATIVE'})")
print(f"    5. Sensitivity scan: F_cells can never compensate Josephson")
print(f"       Best |dF_cells/dtau| achievable: {abs(dF_cells_scan.min()):.4f}")
print(f"       Required: {abs(target):.4f}")
print(f"       Ratio (best / required): {abs(dF_cells_scan.min() / target):.4f}")
print(f"    6. N(mu=0) at fold: {N_particles_mu0[idx_fold]:.2f} (nearly empty)")
print(f"       N(mu_eff) at fold: {N_particles_mueff[idx_fold]:.2f}")
print(f"       N(mu_half) at fold: {N_particles_muhalf[idx_fold]:.2f} (half-filled)")
print(f"")
print(f"  STRUCTURAL CONCLUSION:")
print(f"    The mu_eff correction from W1-4 is real but irrelevant to monotonicity.")
print(f"    At the fold, dF_Josephson/dtau = +{josephson_slope:.0f} M_KK dominates.")
print(f"    The mu_eff correction changes dF_cells/dtau by {delta_dF_cells:+.2f} M_KK")
print(f"    (ratio {abs(delta_dF_cells/josephson_slope):.4f}). Even the best possible mu")
print(f"    from the sensitivity scan achieves only {abs(dF_cells_scan.min()/target):.2f}x")
print(f"    of the required correction.")
print(f"    The Josephson term is structurally dominant. W1-1 FAIL is CONFIRMED with mu_eff.")
print(f"")
print(f"  GATE: {gate_name} = {gate_verdict}")
print(f"  DETAIL: {gate_detail}")
print(f"{'='*72}")
